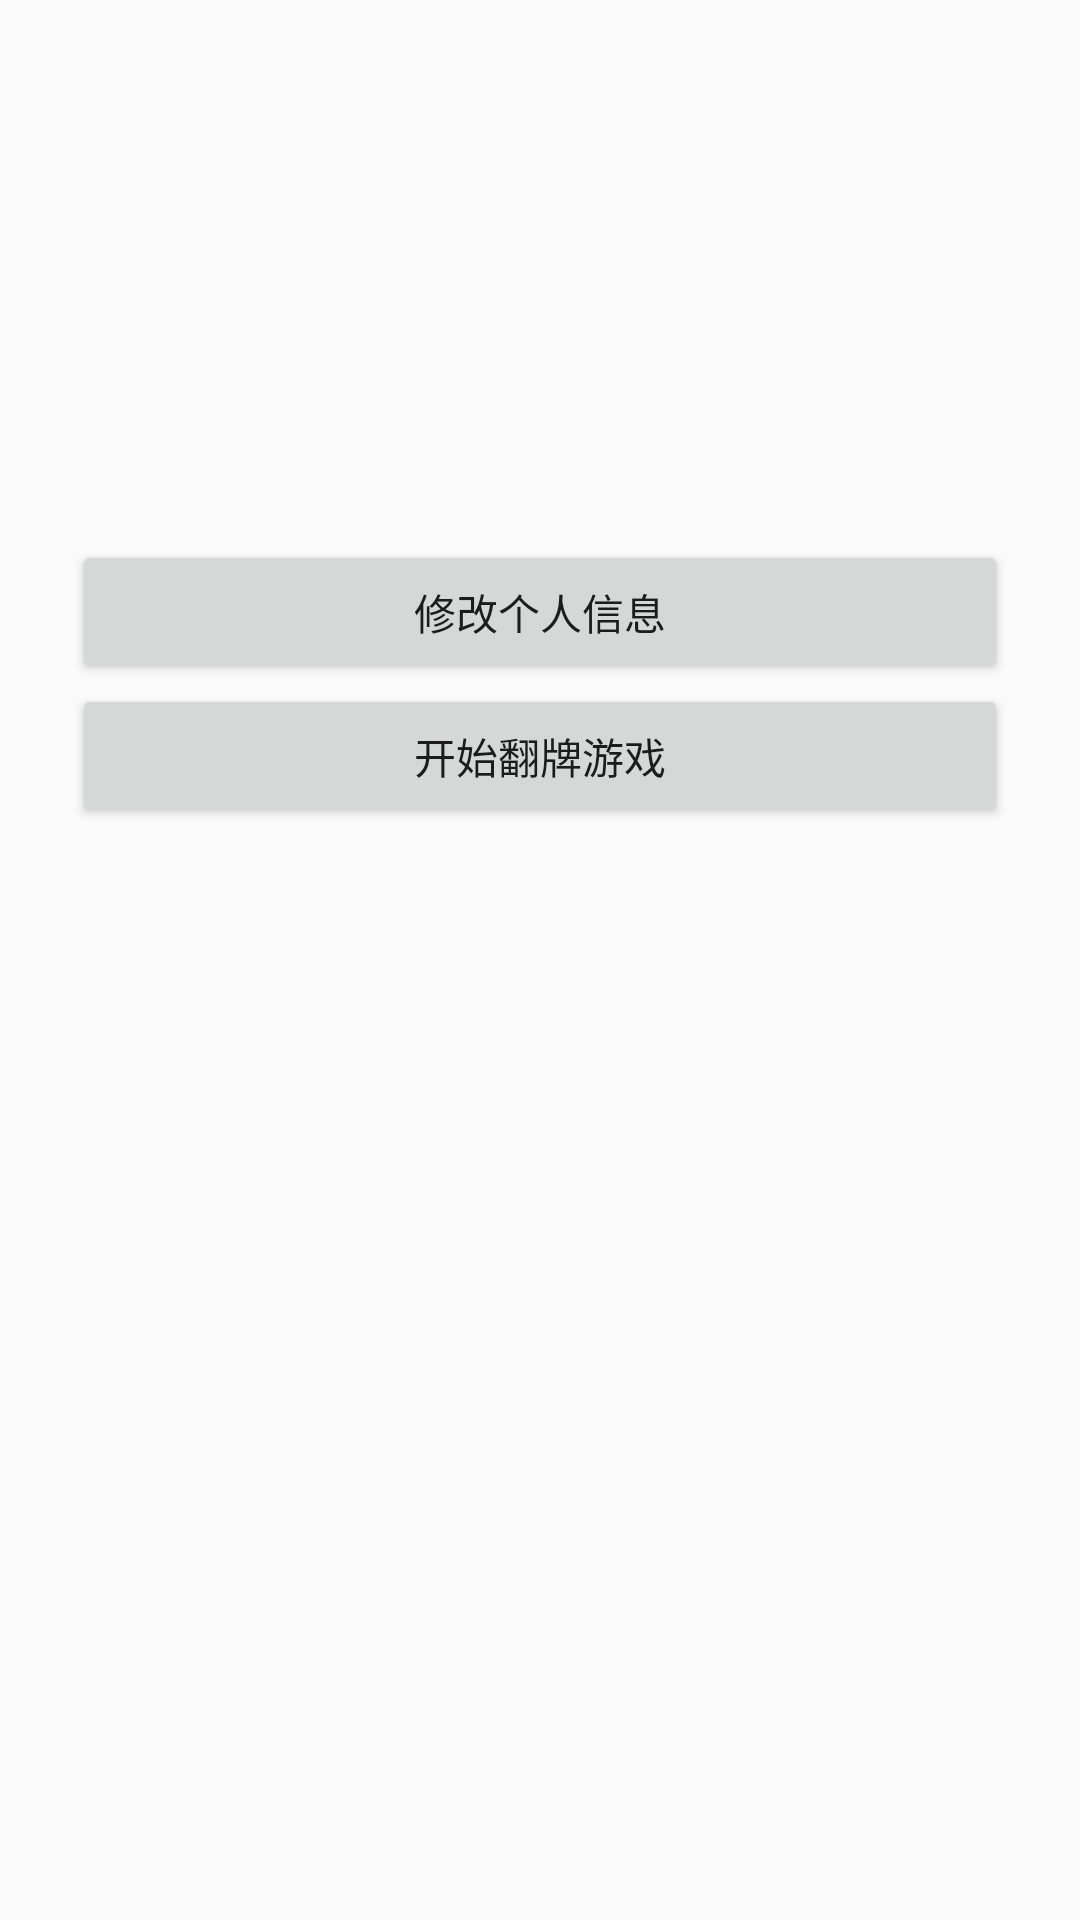

Produce the Android XML layout that renders to this screen, including the resource entries it uses.
<!-- AndroidManifest.xml: activity theme Theme.Exp04 -->
<!-- res/layout/activity_main.xml -->
<?xml version="1.0" encoding="utf-8"?>
<LinearLayout xmlns:android="http://schemas.android.com/apk/res/android"
    android:layout_width="match_parent"
    android:layout_height="match_parent"
    android:orientation="vertical"
    android:padding="24dp"
    android:theme="@style/Theme.Exp04">

    <TextView
        android:id="@+id/tvName"
        android:layout_width="match_parent"
        android:layout_height="wrap_content"
        android:textSize="20sp"
        android:padding="6dp"/>

    <TextView
        android:id="@+id/tvGender"
        android:layout_width="match_parent"
        android:layout_height="wrap_content"
        android:textSize="20sp"
        android:padding="6dp"/>

    <TextView
        android:id="@+id/tvPhone"
        android:layout_width="match_parent"
        android:layout_height="wrap_content"
        android:textSize="20sp"
        android:padding="6dp"/>

    <TextView
        android:id="@+id/tvHighScore"
        android:layout_width="match_parent"
        android:layout_height="wrap_content"
        android:textSize="20sp"
        android:padding="6dp"/>

    <Button
        android:id="@+id/btnEdit"
        android:layout_width="match_parent"
        android:layout_height="wrap_content"
        android:text="@string/btnEdit_text"/>

    <Button
        android:id="@+id/btnGame"
        android:layout_width="match_parent"
        android:layout_height="wrap_content"
        android:text="@string/btnGame_text"/>
</LinearLayout>
<!-- resources referenced by this layout -->
<resources>
  <string name="btnEdit_text">修改个人信息</string>
  <string name="btnGame_text">开始翻牌游戏</string>
  <style name="Theme.Exp04" parent="Theme.AppCompat.Light.NoActionBar">
          <item name="colorPrimary">@color/purple_500</item>
          <item name="colorPrimaryDark">@color/purple_700</item>
          <item name="colorAccent">@color/teal_200</item>
      </style>
  <!-- not gathered from this repository: default colours our renderer supplied (Android Studio template values) -->
  <color name="purple_500">#FF6200EE</color>
  <color name="purple_700">#FF3700B3</color>
  <color name="teal_200">#FF03DAC5</color>
</resources>
